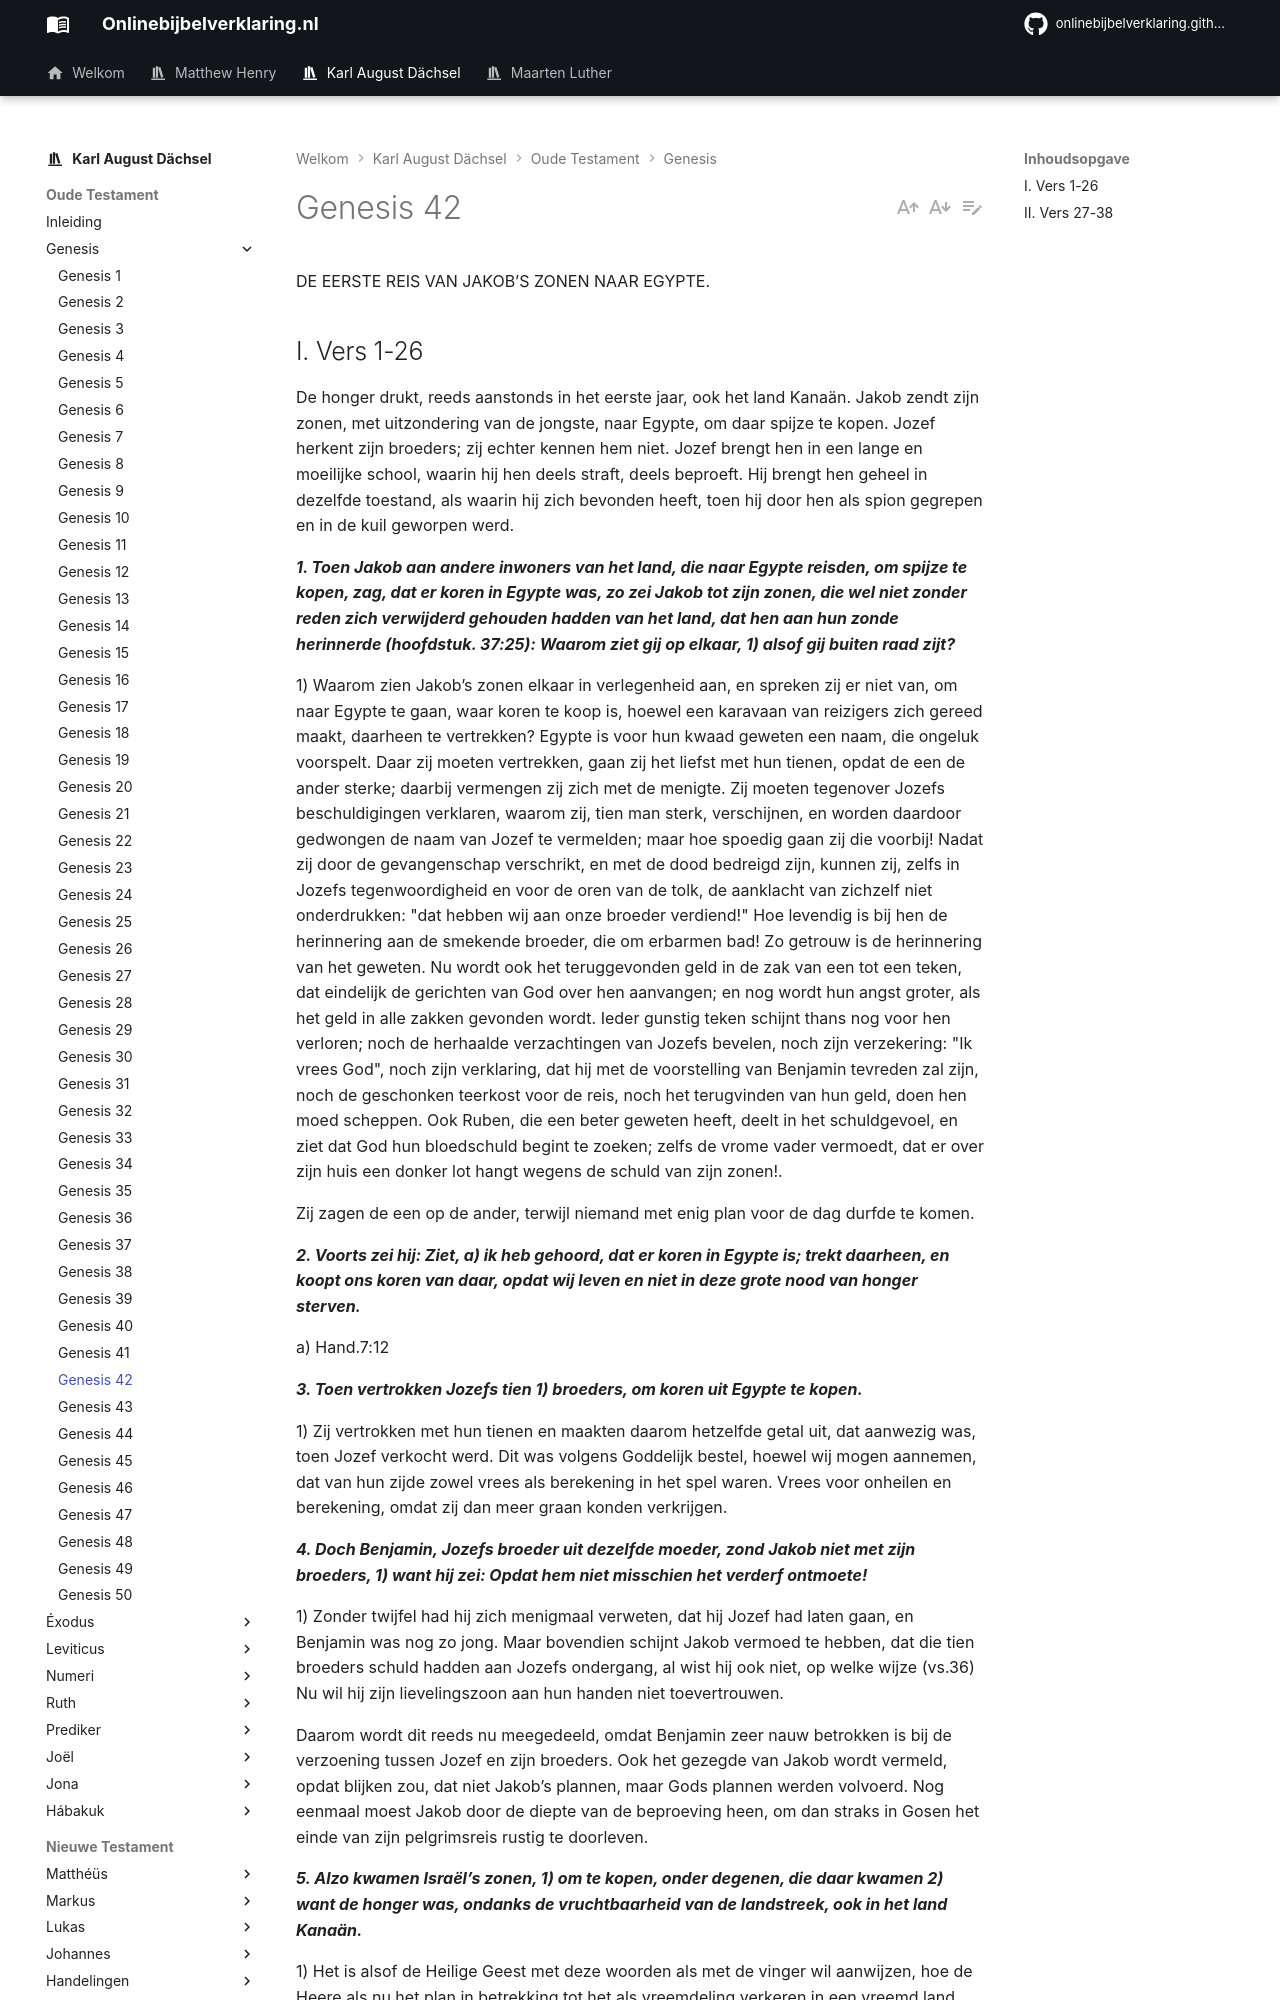

repository: onlinebijbelverklaring/dev-preview · page: karlaugustdachsel/Genesis/Genesis42/index.html · generator: mkdocs

DE EERSTE REIS VAN JAKOB’S ZONEN NAAR EGYPTE.

## I. Vers 1-26
De honger drukt, reeds aanstonds in het eerste jaar, ook het land Kanaän. Jakob zendt zijn zonen, met uitzondering van de jongste, naar Egypte, om daar spijze te kopen. Jozef herkent zijn broeders; zij echter kennen hem niet. Jozef brengt hen in een lange en moeilijke school, waarin hij hen deels straft, deels beproeft. Hij brengt hen geheel in dezelfde toestand, als waarin hij zich bevonden heeft, toen hij door hen als spion gegrepen en in de kuil geworpen werd.

***1. Toen Jakob aan andere inwoners van het land, die naar Egypte reisden, om spijze te kopen, zag, dat er koren in Egypte was, zo zei Jakob tot zijn zonen, die wel niet zonder reden zich verwijderd gehouden hadden van het land, dat hen aan hun zonde herinnerde (hoofdstuk. 37:25): Waarom ziet gij op elkaar, 1) alsof gij buiten raad zijt?***

1) Waarom zien Jakob’s zonen elkaar in verlegenheid aan, en spreken zij er niet van, om naar Egypte te gaan, waar koren te koop is, hoewel een karavaan van reizigers zich gereed maakt, daarheen te vertrekken? Egypte is voor hun kwaad geweten een naam, die ongeluk voorspelt. Daar zij moeten vertrekken, gaan zij het liefst met hun tienen, opdat de een de ander sterke; daarbij vermengen zij zich met de menigte. Zij moeten tegenover Jozefs beschuldigingen verklaren, waarom zij, tien man sterk, verschijnen, en worden daardoor gedwongen de naam van Jozef te vermelden; maar hoe spoedig gaan zij die voorbij! Nadat zij door de gevangenschap verschrikt, en met de dood bedreigd zijn, kunnen zij, zelfs in Jozefs tegenwoordigheid en voor de oren van de tolk, de aanklacht van zichzelf niet onderdrukken: "dat hebben wij aan onze broeder verdiend!" Hoe levendig is bij hen de herinnering aan de smekende broeder, die om erbarmen bad! Zo getrouw is de herinnering van het geweten. Nu wordt ook het teruggevonden geld in de zak van een tot een teken, dat eindelijk de gerichten van God over hen aanvangen; en nog wordt hun angst groter, als het geld in alle zakken gevonden wordt. Ieder gunstig teken schijnt thans nog voor hen verloren; noch de herhaalde verzachtingen van Jozefs bevelen, noch zijn verzekering: "Ik vrees God", noch zijn verklaring, dat hij met de voorstelling van Benjamin tevreden zal zijn, noch de geschonken teerkost voor de reis, noch het terugvinden van hun geld, doen hen moed scheppen. Ook Ruben, die een beter geweten heeft, deelt in het schuldgevoel, en ziet dat God hun bloedschuld begint te zoeken; zelfs de vrome vader vermoedt, dat er over zijn huis een donker lot hangt wegens de schuld van zijn zonen!.

Zij zagen de een op de ander, terwijl niemand met enig plan voor de dag durfde te komen.

***2. Voorts zei hij: Ziet, a) ik heb gehoord, dat er koren in Egypte is; trekt daarheen, en koopt ons koren van daar, opdat wij leven en niet in deze grote nood van honger sterven.***

a) Hand.7:12

***3. Toen vertrokken Jozefs tien 1) broeders, om koren uit Egypte te kopen.***

1) Zij vertrokken met hun tienen en maakten daarom hetzelfde getal uit, dat aanwezig was, toen Jozef verkocht werd. Dit was volgens Goddelijk bestel, hoewel wij mogen aannemen, dat van hun zijde zowel vrees als berekening in het spel waren. Vrees voor onheilen en berekening, omdat zij dan meer graan konden verkrijgen.

***4. Doch Benjamin, Jozefs broeder uit dezelfde moeder, zond Jakob niet met zijn broeders, 1) want hij zei: Opdat hem niet misschien het verderf ontmoete!***

1) Zonder twijfel had hij zich menigmaal verweten, dat hij Jozef had laten gaan, en Benjamin was nog zo jong. Maar bovendien schijnt Jakob vermoed te hebben, dat die tien broeders schuld hadden aan Jozefs ondergang, al wist hij ook niet, op welke wijze (vs.36) Nu wil hij zijn lievelingszoon aan hun handen niet toevertrouwen.

Daarom wordt dit reeds nu meegedeeld, omdat Benjamin zeer nauw betrokken is bij de verzoening tussen Jozef en zijn broeders. Ook het gezegde van Jakob wordt vermeld, opdat blijken zou, dat niet Jakob’s plannen, maar Gods plannen werden volvoerd. Nog eenmaal moest Jakob door de diepte van de beproeving heen, om dan straks in Gosen het einde van zijn pelgrimsreis rustig te doorleven.

***5. Alzo kwamen Israël’s zonen, 1) om te kopen, onder degenen, die daar kwamen 2) want de honger was, ondanks de vruchtbaarheid van de landstreek, ook in het land Kanaän.***

1) Het is alsof de Heilige Geest met deze woorden als met de vinger wil aanwijzen, hoe de Heere als nu het plan in betrekking tot het als vreemdeling verkeren in een vreemd land aanvankelijk in vervulling doet treden, maar ook, hoe als nu tegen hun wil en nog zonder hun weten de dromen in vervulling treden.

2) In het Hebreeuws Bethog Habaiem. In het midden van de komenden. Zij kwamen of tegelijk met een karavaan aan, of zij kwamen in gezelschap van een karavaan.
